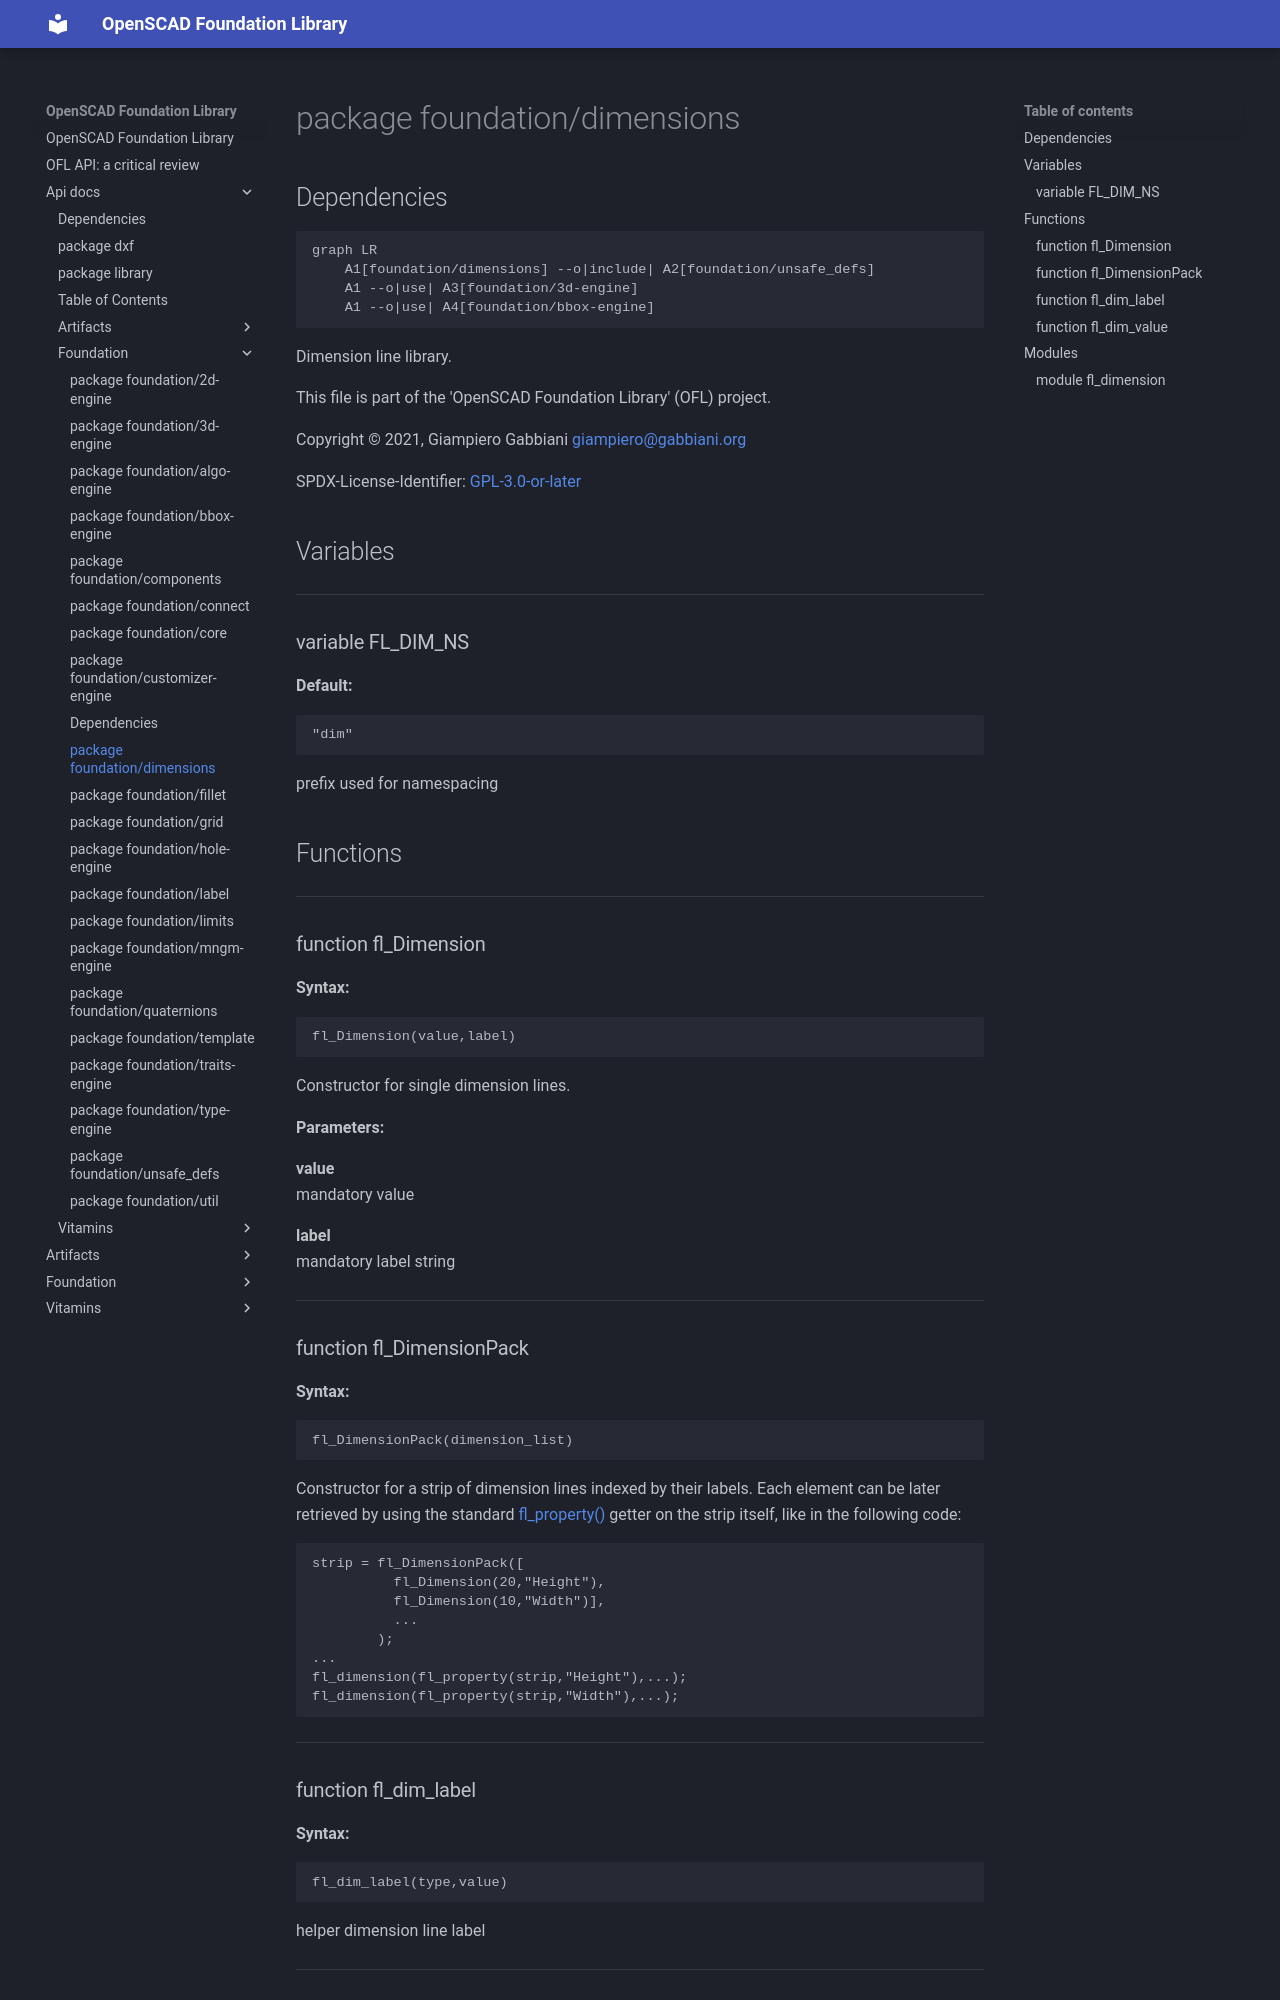

repository: ggabbiani/OFL · page: main/api-docs/foundation/dimensions/index.html · generator: mkdocs

# package foundation/dimensions

## Dependencies

```mermaid
graph LR
    A1[foundation/dimensions] --o|include| A2[foundation/unsafe_defs]
    A1 --o|use| A3[foundation/3d-engine]
    A1 --o|use| A4[foundation/bbox-engine]
```

Dimension line library.

This file is part of the 'OpenSCAD Foundation Library' (OFL) project.

Copyright © 2021, Giampiero Gabbiani <giampiero@gabbiani.org>

SPDX-License-Identifier: [GPL-3.0-or-later](https://spdx.org/licenses/GPL-3.0-or-later.html)


## Variables

---

### variable FL_DIM_NS

__Default:__

    "dim"

prefix used for namespacing

## Functions

---

### function fl_Dimension

__Syntax:__

```text
fl_Dimension(value,label)
```

Constructor for single dimension lines.


__Parameters:__

__value__  
mandatory value

__label__  
mandatory label string


---

### function fl_DimensionPack

__Syntax:__

```text
fl_DimensionPack(dimension_list)
```

Constructor for a strip of dimension lines indexed by their labels. Each
element can be later retrieved by using the standard [fl_property()](core.md#function-fl_property) getter on
the strip itself, like in the following code:

    strip = fl_DimensionPack([
              fl_Dimension(20,"Height"),
              fl_Dimension(10,"Width")],
              ...
            );
    ...
    fl_dimension(fl_property(strip,"Height"),...);
    fl_dimension(fl_property(strip,"Width"),...);


---

### function fl_dim_label

__Syntax:__

```text
fl_dim_label(type,value)
```

helper dimension line label

---

### function fl_dim_value

__Syntax:__

```text
fl_dim_value(type,value)
```

helper dimension line value

## Modules

---
